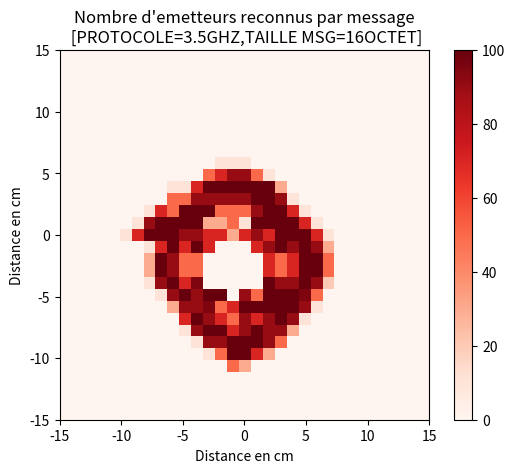

This chart was generated by the following Python code:
import numpy as np
import matplotlib.pyplot as plt

# Création du tableau de valeurs 2D
x = np.arange(-15, 16)
y = np.arange(-15, 16)


#EXP 16 octets
values1 = np.zeros((31,31))
values2 = np.zeros((31,31))

values1[4] = np.array([0,0,0,0,0,0,0,0,0,0,0,0,0,0,50,30,0,0,0,0,0,0,0,0,0,0,0,0,0,0,0])
values2[4] = np.array([0,0,0,0,0,0,0,0,0,0,0,0,0,0,1,1,0,0,0,0,0,0,0,0,0,0,0,0,0,0,0])

values1[5] = np.array([0,0,0,0,0,0,0,0,0,0,0,0,10,50,100,100,70,30,0,0,0,0,0,0,0,0,0,0,0,0,0])
values2[5] = np.array([0,0,0,0,0,0,0,0,0,0,0,0,1,1,1,1,1,1,0,0,0,0,0,0,0,0,0,0,0,0,0])

values1[6] = np.array([0,0,0,0,0,0,0,0,0,0,0,10,90,90,100,100,100,90,50,0,0,0,0,0,0,0,0,0,0,0,0])
values2[6] = np.array([0,0,0,0,0,0,0,0,0,0,0,1,1,1,1,1,1,1,1,0,0,0,0,0,0,0,0,0,0,0,0])

values1[7] = np.array([0,0,0,0,0,0,0,0,0,0,10,90,100,100,70,90,100,90,90,30,0,0,0,0,0,0,0,0,0,0,0])
values2[7] = np.array([0,0,0,0,0,0,0,0,0,0,1,1,1,1,1,1,1,1,1,1,0,0,0,0,0,0,0,0,0,0,0])

values1[8] = np.array([0,0,0,0,0,0,0,0,0,0,70,100,90,70,50,90,70,90,100,90,10,0,0,0,0,0,0,0,0,0,0])
values2[8] = np.array([0,0,0,0,0,0,0,0,0,0,1,1,1,1,1,1,1,1,2,1,1,0,0,0,0,0,0,0,0,0,0])

values1[9] = np.array([0,0,0,0,0,0,0,0,0,30,90,90,95,50,70,100,100,100,100,100,90,10,0,0,0,0,0,0,0,0,0])
values2[9] = np.array([0,0,0,0,0,0,0,0,0,1,2,2,2,1,1,2,1,2,2,2,1,1,0,0,0,0,0,0,0,0,0])

values1[10] = np.array([0,0,0,0,0,0,0,0,10,90,100,90,100,100,0,90,50,100,100,100,95,50,0,0,0,0,0,0,0,0,0])
values2[10] = np.array([0,0,0,0,0,0,0,0,1,1,2,2,2,2,0,2,2,2,2,2,1,1,0,0,0,0,0,0,0,0,0])

values1[11] = np.array([0,0,0,0,0,0,0,10,90,100,70,95,0,0,0,0,0,100,90,90,100,90,20,0,0,0,0,0,0,0,0])
values2[11] = np.array([0,0,0,0,0,0,0,1,1,1,2,2,0,0,0,0,0,2,2,1,1,1,1,0,0,0,0,0,0,0,0])

values1[12] = np.array([0,0,0,0,0,0,0,30,100,90,50,50,0,0,0,0,0,70,50,70,100,100,50,0,0,0,0,0,0,0,0])
values2[12] = np.array([0,0,0,0,0,0,0,1,1,1,1,1,0,0,0,0,0,1,1,1,1,1,1,0,0,0,0,0,0,0,0])

values1[13] = np.array([0,0,0,0,0,0,0,30,100,90,50,50,0,0,0,0,0,70,50,70,100,100,50,0,0,0,0,0,0,0,0])
values2[13] = np.array([0,0,0,0,0,0,0,1,1,1,1,1,0,0,0,0,0,1,1,1,1,1,1,0,0,0,0,0,0,0,0])

values1[14] = np.array([0,0,0,0,0,0,0,10,70,100,70,100,70,0,0,0,70,90,100,90,100,90,30,0,0,0,0,0,0,0,0])
values2[14] = np.array([0,0,0,0,0,0,0,1,1,1,1,2,2,0,0,0,2,1,2,1,1,1,1,0,0,0,0,0,0,0,0])

values1[15] = np.array([0,0,0,0,0,10,70,100,100,100,90,90,70,70,30,70,90,70,100,100,100,70,10,0,0,0,0,0,0,0,0])
values2[15] = np.array([0,0,0,0,0,1,1,1,1,1,2,2,2,1,1,1,2,2,2,2,1,1,1,0,0,0,0,0,0,0,0])

values1[16] = np.array([0,0,0,0,0,0,10,90,100,100,100,100,30,30,50,10,100,100,100,100,70,10,0,0,0,0,0,0,0,0,0])
values2[16] = np.array([0,0,0,0,0,0,1,1,2,1,2,2,2,1,1,1,2,2,2,2,1,1,0,0,0,0,0,0,0,0,0])

values1[17] = np.array([0,0,0,0,0,0,0,10,70,50,100,100,100,50,50,50,90,100,100,70,10,0,0,0,0,0,0,0,0,0,0])
values2[17] = np.array([0,0,0,0,0,0,0,1,2,2,2,1,2,1,1,1,2,1,2,2,1,0,0,0,0,0,0,0,0,0,0])

values1[18] = np.array([0,0,0,0,0,0,0,0,0,50,50,90,90,90,90,90,100,100,90,10,0,0,0,0,0,0,0,0,0,0,0])
values2[18] = np.array([0,0,0,0,0,0,0,0,0,1,1,1,1,1,1,1,1,1,1,1,0,0,0,0,0,0,0,0,0,0,0])

values1[19] = np.array([0,0,0,0,0,0,0,0,0,10,10,70,100,100,100,100,100,100,30,0,0,0,0,0,0,0,0,0,0,0,0])
values2[19] = np.array([0,0,0,0,0,0,0,0,0,1,1,1,1,1,1,1,1,1,1,0,0,0,0,0,0,0,0,0,0,0,0])

values1[20] = np.array([0,0,0,0,0,0,0,0,0,0,0,0,50,70,90,90,50,10,0,0,0,0,0,0,0,0,0,0,0,0,0])
values2[20] = np.array([0,0,0,0,0,0,0,0,0,0,0,0,1,1,1,1,1,1,0,0,0,0,0,0,0,0,0,0,0,0,0])

values1[21] = np.array([0,0,0,0,0,0,0,0,0,0,0,0,0,10,10,10,0,0,0,0,0,0,0,0,0,0,0,0,0,0,0])
values2[21] = np.array([0,0,0,0,0,0,0,0,0,0,0,0,0,1,1,1,0,0,0,0,0,0,0,0,0,0,0,0,0,0,0])

# Création de la heatmap pour la première valeur
heatmap1 = plt.imshow(values1, extent=[-15, 15, -15, 15], origin='lower', cmap='Reds')
#heatmap2 = plt.imshow(values2,extent=[-15.5, 15.5, -15.5, 15.5], origin='lower', cmap='Reds')




plt.xlabel('Distance en cm')
plt.ylabel('Distance en cm')
plt.title('Nombre d\'emetteurs reconnus par message\n [PROTOCOLE=3.5GHZ,TAILLE MSG=16OCTET]')
cbar = plt.colorbar(heatmap1)
#cbar2 = plt.colorbar(heatmap2)

# Affichage de la figure
plt.show()